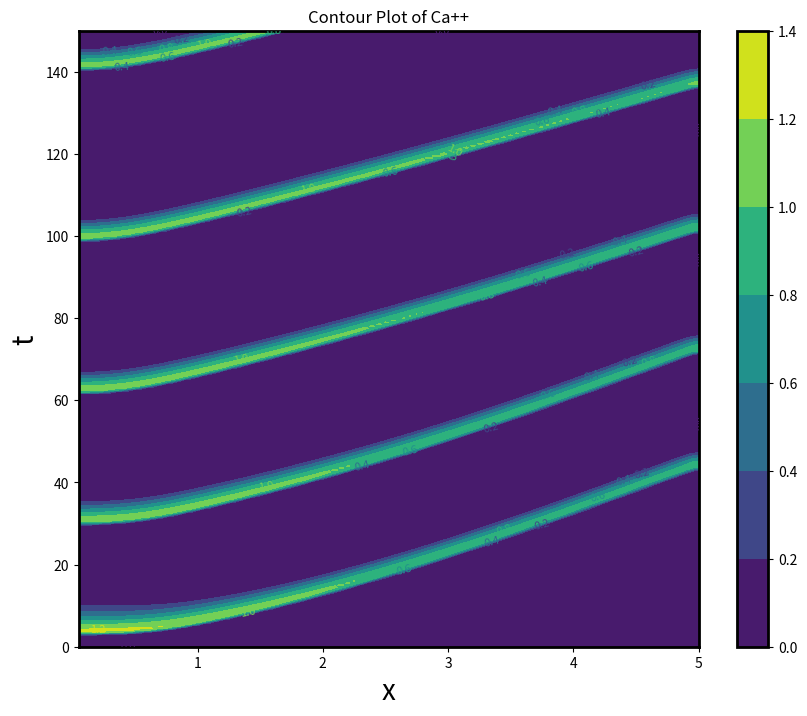

Recreate this plot in Python.

#   -------------------------------------------------------------------
# 
#    Use the method of lines to compute a traveling calcium wave. 
#    Here, IP3 is also diffusing and has simple reaction terms,
#    so this version is used to demonstrate phase waves.
# 
#    For Chapter 7, Section 7.9 of
#    Keener and Sneyd, Mathematical Physiology, 3rd Edition, Springer.
#  
# [redacted]
#  
#   ------------------------------------------------------------------- 

import numpy as np
import matplotlib.pyplot as plt
from scipy.integrate import odeint

# Set default plotting parameters
plt.rcParams.update({
    'axes.labelsize': 20,
    'axes.linewidth': 2.0,
    'lines.linewidth': 2.0,
    'figure.figsize': (10, 8)
})

# Define the right-hand side of the PDE
def pdeRHS(s,t):
    IP = s[:N]
    c = s[N:2*N]
    y = s[2*N:3*N]

    lam_c = Dc / (delx**2)
    lam_p = DIP / (delx**2)

    out = coscrhs(s,t)
    
    FIP = np.zeros(N)
    Fc = np.zeros(N)
    Fy = np.zeros(N)
    
    FIP[0] =  lam_p * (-2*IP[0] + 2*IP[1]) + out[0]
    FIP[1:N-1] = lam_p * ( IP[2:N] - 2*IP[1:N-1] + IP[0:N-2] ) + out[1:N-1]
    FIP[N-1] = lam_p*(-2*IP[N-1] + 2*IP[N-2]) + out[N-1]
    
    Fc[0] =  lam_c * (-2*c[0] + 2*c[1]) + out[N]
    Fc[1:N-1] = lam_c * ( c[2:N] - 2*c[1:N-1] + c[0:N-2] ) + out[N+1:2*N-1]
    Fc[N-1] = lam_c*(-2*c[N-1] + 2*c[N-2]) + out[2*N-1]
    
    Fy = out[2*N:3*N]
    
    return np.concatenate((FIP, Fc, Fy))


# Define the right-hand sides of the ODEs
def coscrhs(s,t):
    # Evaluate the ODE dynamics
    IP = s[:N]        # IP3
    c = s[N:2*N]  # Calcium
    y = s[2*N:3*N]  # Inactivation
    ce = gam*(ct-c) # ER calcium

    Po = (IP * c * (1 - y) / ((IP + K1) * (c + K5)))**3  # Open probability
    ph1 = (km4 * K1 * K2 + km2 * K4 * IP) * c / (K4 * K2 * (IP + K1))
    ph2 = (km2 * IP + km4 * K3) / (K3 + IP)
    Jipr = kf * Po * (ce - c)
    Jserca = Vserca * (c**2 - Kbar * ce**2) / (Kserca**2 + c**2)

    Fp = np.zeros(N)  # IP3 is not reacting
    Fc = Jipr - Jserca
    Fy = ph1 * (1 - y) - ph2 * y

    return np.concatenate((Fp, Fc, Fy))



# parameters
Vserca = 0.9
Kbar = 2.e-7
kf=1.11
Kserca = 0.1
 
gam = 5.5
p = 0      # background ip3  
ct = 1.85  # total calcium
k1 = 400
k2 = 0.2
k3 = 400
k4 = 0.2
k5 = 20
km1 = 52
km2 = 0.21
km3 = 377.2
km4 = 0.0289
km5 = 1.64
K1=km1/k1
K5=km5/k5
K2 = km2/k2
K3=km3/k3
K4=km4/k4

Dc = 0.001  # Ca diffusion coefficient
DIP = 0.05  # IP3 diffusion coefficient

####  first integrate the odes ####

# variables are P, C, and y, in that order. Ce is found by conservation.
# Set initial conditions
N = 1   # just one space point to solve the odes
init = [0.35, 0.2, 1.0]  # Initial values for P, C, and y

# Set time span
tstep = 1
t_end = 200
tspan = np.arange(0, t_end + tstep, tstep)

# Integrate the system of ODEs
S = odeint(coscrhs, init, tspan)

# Extract individual variables
P = S[:, 0]
C = S[:, 1]
y = S[:, 2]
Ce = gam * (ct - C)

# # Plot the results
# plt.plot(tspan, P, label='IP3')
# plt.plot(tspan, C, label='Ca++')
# plt.plot(tspan, Ce, label='Ce')
# plt.plot(tspan, y, label='y')
# plt.xlabel('Time')
# plt.ylabel('Concentration')
# plt.legend()
# plt.show()



####  next integrate the pdes ####

# Integration parameters
N = 100  # number of spatial grid points
L = 5  # length of domain
delx = L / N

# Initial condition
X = delx * np.arange(1, N + 1)
c0 = C[-1] * np.ones(N)
y0 = y[-1] * np.ones(N)
IP0 = P[-1]*np.ones(N) + 3*np.exp(-3*X*X);  # initial ip3 concentration has a blob at one end
init = np.concatenate((IP0, c0, y0))

# Time span
tstep = 0.5  # time between plots
t_end = 150  # total time to run simulation
tspan = np.arange(0, t_end + tstep, tstep)

# Integrate the system of ODEs
sol = odeint(pdeRHS, init, tspan)


# If you want to make a simple movie of the wave, uncomment the next block

# # Loop through each time step and plot to make a simple movie
# for j in range(len(tspan)):
#     # Create a new figure
#     plt.figure(3)
    
#     # Plot Ca++(x, t)
#   #  plt.subplot(2, 1, 1)
#     plt.plot(X, sol[j, N:2*N], linewidth=2)
#     plt.xlabel('x', fontsize=20)
#     plt.ylabel('Ca++(x,t)', fontsize=20)
#     plt.axis([0, max(X), 0, 0.5])  # Set the axis limits
#     plt.show()



# Create a contour plot
plt.figure(7)
contour = plt.contourf(X, tspan, sol[:, N:2*N], linewidths=2)
plt.xlabel('x')
plt.ylabel('t')
plt.title('Contour Plot of Ca++')
plt.clabel(contour, inline=True, fontsize=8)
plt.colorbar(contour)
plt.show()

    

